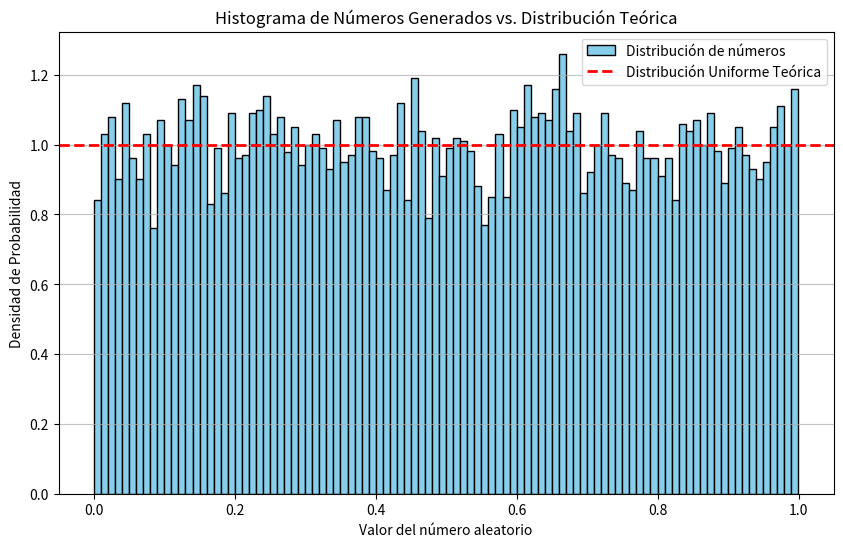
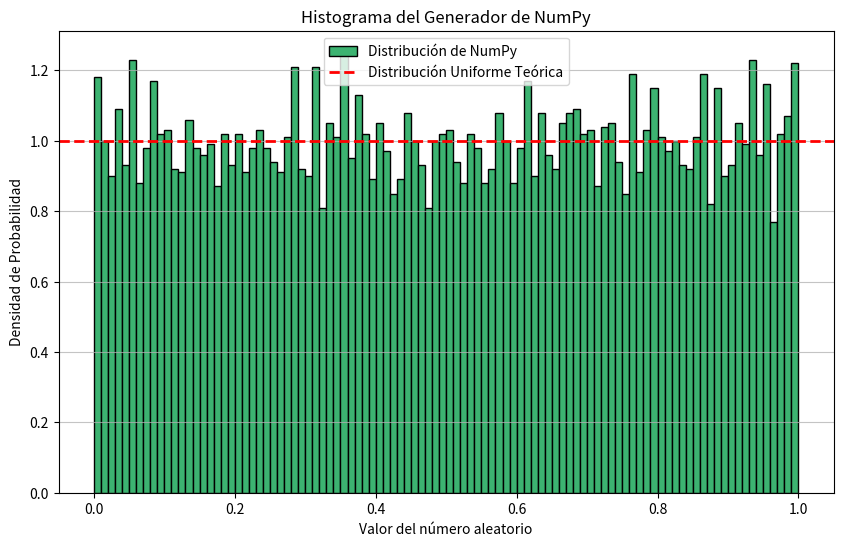

Python code for these plots, in order:
# %%
import numpy as np

# %%

#==================================EJERCICIO 19=========================================

def generador_congruencia_lineal_enteros(n, x0, a=1664525, c=1013904223, M=2**32):
    numeros_a = [] 
    for i in range(n): 
        i = i + 1 
        x_a = (c + a*x0) %M 
        if x_a == 10: 
            print(i,x_a) 
        numeros_a.append(x_a) 
        x0 = x_a 
    return(numeros_a) 
def generador_alta_calidad(n, x0, a=1664525, c=1013904223, M=2**32):
    return np.array(generador_congruencia_lineal_enteros(n,x0,a,c,M))/M


def generador_fibonacci_enteros(n, x0, j=24, k=55, m=2**32):
    numeros = generador_congruencia_lineal_enteros(k, x0) #Con esto genero de 0 hasta (k-1). Me devuelve lista con k-1 elementos.
    for i in range(k, k + n): #Esto va de k hasta k+(n-1) pues python comienza a contar desde cero.
        numeros.append((numeros[i-j] + numeros[i-k]) % m)  #Resultado pseudoaletorio, este numero estara entre 0 y (2**32 - 1)
    return numeros[k:] #Notar que pido los numeros de k en adelante, es decir quiero n y por lo tanto me deshago de los k de congruencia lineal.

def generador_fibonacci(n, x0, j=24, k=55, m=2**32):
    return np.array(generador_fibonacci_enteros(n,x0,j,k,m))/m


##Inciso e
numeros_generados = generador_fibonacci(10000, 10)
print(numeros_generados)


##Inciso f 1
media_muestral = np.mean(numeros_generados)
varianza_muestral = np.var(numeros_generados)
media_teorica = 0.5
varianza_teorica = 1/12
print("--- Comparación de Estadísticas ---")
print(f"Media Muestral:   {media_muestral:.6f}")
print(f"Media Teórica:    {media_teorica:.6f}")
print("-" * 35)
print(f"Varianza Muestral: {varianza_muestral:.6f}")
print(f"Varianza Teórica:  {varianza_teorica:.6f}")


##Inciso f 2
import matplotlib.pyplot as plt
numeros_generados = generador_fibonacci(10000, 10)
plt.figure(figsize=(10, 6))
plt.hist(numeros_generados, bins=100, density=True, label='Distribución de números', color='skyblue', edgecolor='black')
# Añadimos una línea horizontal roja para representar la distribución uniforme teórica.
# La altura de esta línea es 1 en el intervalo [0, 1].
plt.axhline(y=1, color='r', linestyle='--', linewidth=2, label='Distribución Uniforme Teórica')
plt.title('Histograma de Números Generados vs. Distribución Teórica')
plt.xlabel('Valor del número aleatorio')
plt.ylabel('Densidad de Probabilidad')
plt.legend()
plt.grid(axis='y', alpha=0.75)
plt.show()



numeros_numpy = np.random.random(10000)
media_numpy = np.mean(numeros_numpy)
varianza_numpy = np.var(numeros_numpy)

media_teorica = 0.5
varianza_teorica = 1/12

print("--- Análisis del Generador de NumPy ---")
print(f"Media de NumPy:    {media_numpy:.6f}")
print(f"Varianza de NumPy: {varianza_numpy:.6f}")
print(f"(Media Teórica:   {media_teorica:.6f}, Varianza Teórica: {varianza_teorica:.6f})")


print("\nGenerando histograma para los números de NumPy...")
plt.figure(figsize=(10, 6))

plt.hist(numeros_numpy, bins=100, density=True, label='Distribución de NumPy', color='mediumseagreen', edgecolor='black')
plt.axhline(y=1, color='r', linestyle='--', linewidth=2, label='Distribución Uniforme Teórica')

plt.title('Histograma del Generador de NumPy')
plt.xlabel('Valor del número aleatorio')
plt.ylabel('Densidad de Probabilidad')
plt.legend()
plt.grid(axis='y', alpha=0.75)
plt.show()

